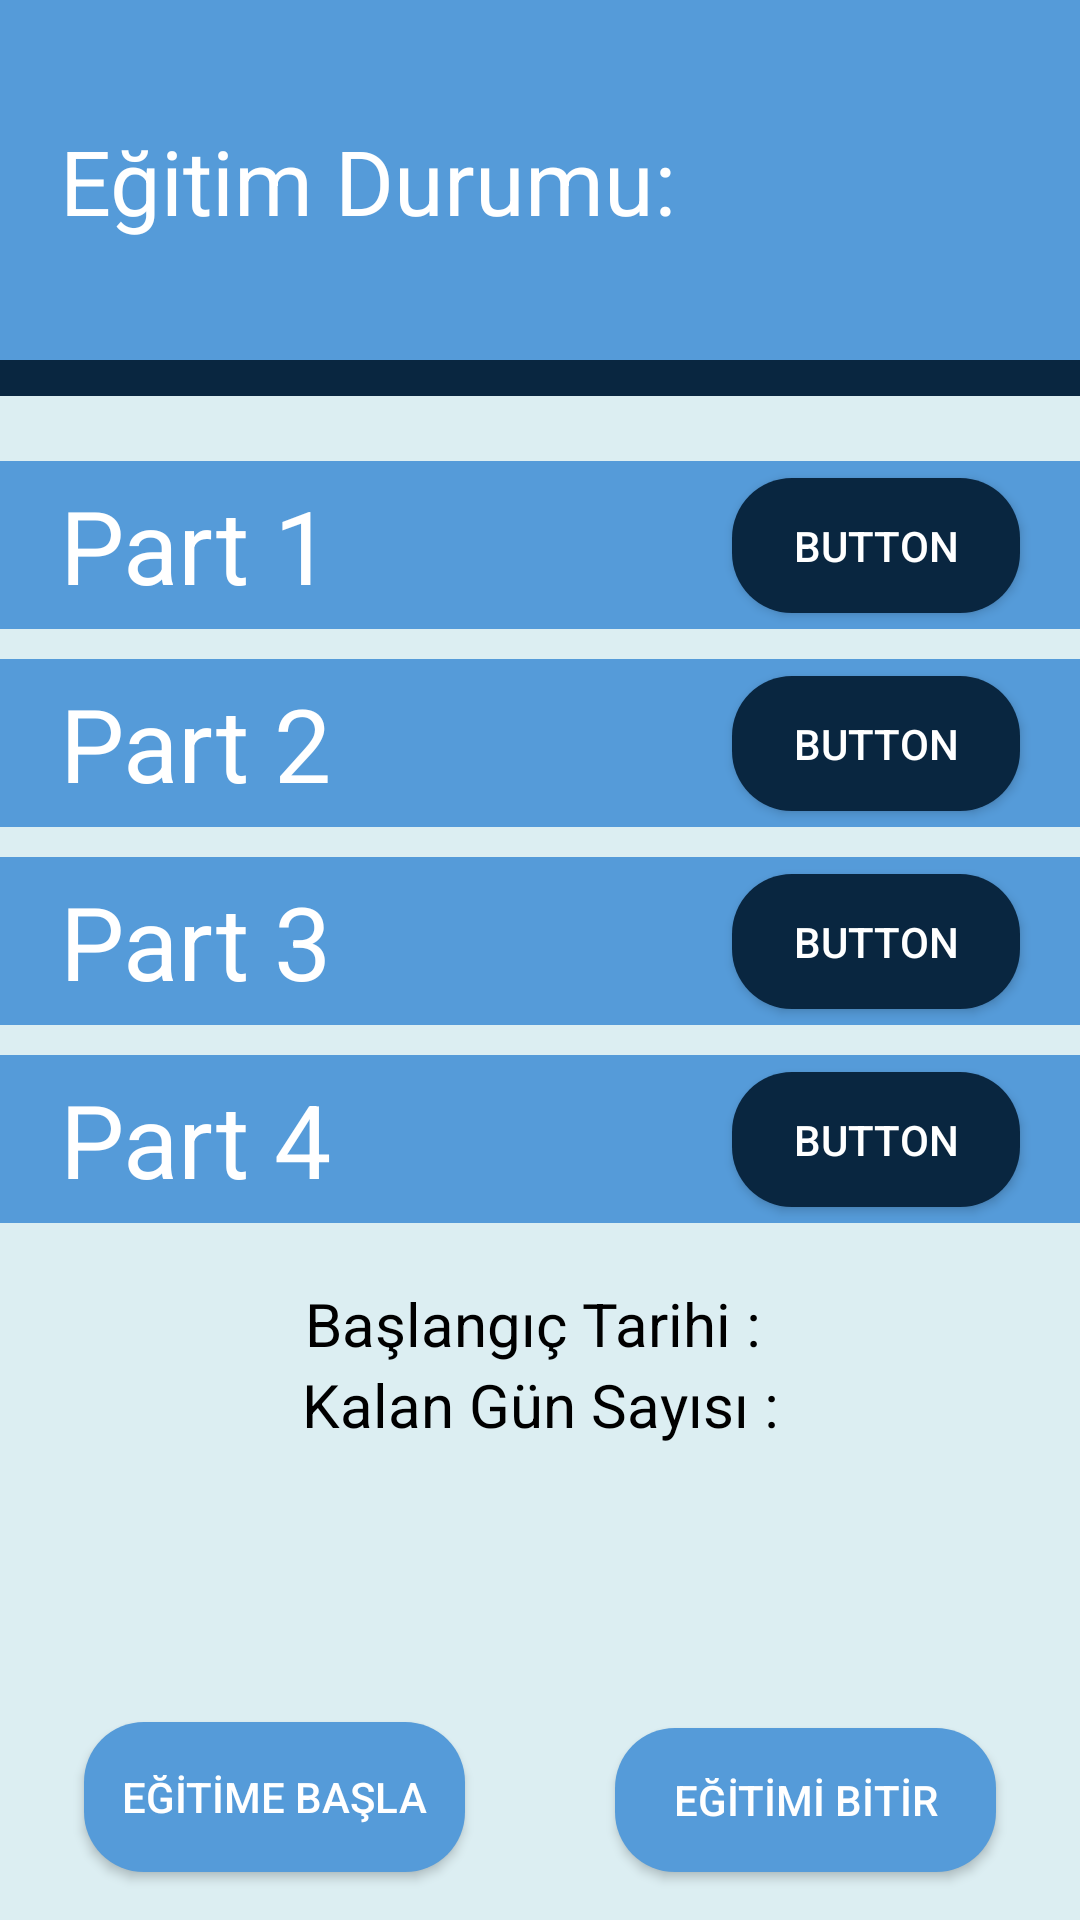

Reconstruct the res/layout file that produces this screen, plus the resources it refers to.
<!-- AndroidManifest.xml: application theme Theme.TalkingBird -->
<!-- res/layout/activity_askim.xml -->
<?xml version="1.0" encoding="utf-8"?>
<androidx.constraintlayout.widget.ConstraintLayout xmlns:android="http://schemas.android.com/apk/res/android"
    xmlns:app="http://schemas.android.com/apk/res-auto"
    xmlns:tools="http://schemas.android.com/tools"
    android:layout_width="match_parent"
    android:layout_height="match_parent"
    android:background="@color/color1"
    tools:context=".babacik">

    <androidx.appcompat.widget.Toolbar
        android:id="@+id/toolbar6"
        android:layout_width="match_parent"
        android:layout_height="120dp"
        android:background="@color/bluek"
        android:minHeight="?attr/actionBarSize"
        android:theme="?attr/actionBarTheme" />

    <ProgressBar
        android:id="@+id/progressBar"
        style="?android:attr/progressBarStyle"
        android:layout_width="85dp"
        android:layout_height="60dp"
        android:max="30"
        android:progress="0"
        app:layout_constraintBottom_toBottomOf="@+id/toolbar6"
        app:layout_constraintEnd_toEndOf="@+id/toolbar6"
        app:layout_constraintTop_toTopOf="@+id/toolbar6"
        android:layout_marginRight="20dp"/>

    <TextView
        android:id="@+id/egitimDurumu"
        android:layout_width="wrap_content"
        android:layout_height="wrap_content"
        android:layout_marginLeft="20dp"
        android:fontFamily="sans-serif"
        android:text="Eğitim Durumu: "
        android:textColor="@color/white"
        android:textSize="30dp"
        app:layout_constraintBottom_toBottomOf="@+id/toolbar6"
        app:layout_constraintStart_toStartOf="@+id/toolbar6"
        app:layout_constraintTop_toTopOf="@+id/toolbar6" />


    <androidx.constraintlayout.widget.Guideline
        android:id="@+id/guideline"
        android:layout_width="wrap_content"
        android:layout_height="wrap_content"
        android:orientation="horizontal"
        app:layout_constraintGuide_percent="0.24" />


    <TextView
        android:id="@+id/baslangicTarihi"
        android:layout_width="wrap_content"
        android:layout_height="wrap_content"
        android:text="Başlangıç Tarihi : "
        android:textColor="@color/black"
        android:textSize="20sp"
        app:layout_constraintEnd_toEndOf="parent"
        app:layout_constraintStart_toStartOf="parent"
        app:layout_constraintTop_toBottomOf="@+id/toolbar10"
        android:layout_marginTop="20dp"/>

    <TextView
        android:id="@+id/kalanGun"
        android:layout_width="wrap_content"
        android:layout_height="wrap_content"
        android:text="Kalan Gün Sayısı :"
        android:textColor="@color/black"
        android:textSize="20sp"
        app:layout_constraintEnd_toEndOf="parent"
        app:layout_constraintStart_toStartOf="parent"
        app:layout_constraintTop_toBottomOf="@+id/baslangicTarihi" />

    <androidx.appcompat.widget.Toolbar
        android:id="@+id/toolbar7"
        android:layout_width="match_parent"
        android:layout_height="wrap_content"
        android:background="@color/bluek"
        android:minHeight="?attr/actionBarSize"
        android:theme="?attr/actionBarTheme"
        app:layout_constraintEnd_toEndOf="parent"
        app:layout_constraintHorizontal_bias="0.0"
        app:layout_constraintStart_toStartOf="parent"
        app:layout_constraintTop_toTopOf="@+id/guideline" />

    <androidx.appcompat.widget.Toolbar
        android:id="@+id/toolbar8"
        android:layout_width="match_parent"
        android:layout_height="wrap_content"
        android:background="@color/bluek"
        android:minHeight="?attr/actionBarSize"
        android:theme="?attr/actionBarTheme"
        app:layout_constraintEnd_toEndOf="parent"
        app:layout_constraintHorizontal_bias="0.0"
        app:layout_constraintStart_toStartOf="parent"
        app:layout_constraintTop_toBottomOf="@+id/toolbar7"
        android:layout_marginTop="10dp"/>

    <androidx.appcompat.widget.Toolbar
        android:id="@+id/toolbar9"
        android:layout_width="match_parent"
        android:layout_height="wrap_content"
        android:background="@color/bluek"
        android:minHeight="?attr/actionBarSize"
        android:theme="?attr/actionBarTheme"
        app:layout_constraintEnd_toEndOf="parent"
        app:layout_constraintHorizontal_bias="0.0"
        app:layout_constraintStart_toStartOf="parent"
        app:layout_constraintTop_toBottomOf="@+id/toolbar8"
        android:layout_marginTop="10dp"/>

    <androidx.appcompat.widget.Toolbar
        android:id="@+id/toolbar10"
        android:layout_width="match_parent"
        android:layout_height="wrap_content"
        android:background="@color/bluek"
        android:minHeight="?attr/actionBarSize"
        android:theme="?attr/actionBarTheme"
        app:layout_constraintEnd_toEndOf="parent"
        app:layout_constraintHorizontal_bias="0.0"
        app:layout_constraintStart_toStartOf="parent"
        app:layout_constraintTop_toBottomOf="@+id/toolbar9"
        android:layout_marginTop="10dp"/>

    <Button
        android:id="@+id/play3"
        android:layout_width="96dp"
        android:layout_height="45dp"
        android:layout_marginRight="20dp"
        android:background="@drawable/butoncolor2"
        android:text="Button"
        app:layout_constraintBottom_toBottomOf="@+id/toolbar9"
        app:layout_constraintEnd_toEndOf="@+id/toolbar9"
        app:layout_constraintTop_toTopOf="@+id/toolbar9" />

    <Button
        android:id="@+id/play4"
        android:layout_width="96dp"
        android:layout_height="45dp"
        android:layout_marginRight="20dp"
        android:background="@drawable/butoncolor2"
        android:text="Button"
        app:layout_constraintBottom_toBottomOf="@+id/toolbar10"
        app:layout_constraintEnd_toEndOf="@+id/toolbar10"
        app:layout_constraintTop_toTopOf="@+id/toolbar10" />

    <Button
        android:id="@+id/play2"
        android:layout_width="96dp"
        android:layout_height="45dp"
        android:layout_marginEnd="20dp"
        android:background="@drawable/butoncolor2"
        android:text="Button"
        app:layout_constraintBottom_toBottomOf="@+id/toolbar8"
        app:layout_constraintEnd_toEndOf="@+id/toolbar8"
        app:layout_constraintTop_toTopOf="@+id/toolbar8" />

    <Button
        android:id="@+id/play1"
        android:layout_width="96dp"
        android:layout_height="45dp"
        android:background="@drawable/butoncolor2"
        android:text="Button"
        app:layout_constraintBottom_toBottomOf="@+id/toolbar7"
        app:layout_constraintEnd_toEndOf="@+id/toolbar7"
        app:layout_constraintTop_toTopOf="@+id/guideline"
        android:layout_marginRight="20dp"/>

    <TextView
        android:id="@+id/textView11"
        android:layout_width="wrap_content"
        android:layout_height="wrap_content"
        android:layout_marginLeft="20dp"
        android:text="Part 4"
        android:textColor="@color/white"
        android:textSize="34sp"
        app:layout_constraintBottom_toBottomOf="@+id/toolbar10"
        app:layout_constraintStart_toStartOf="parent"
        app:layout_constraintTop_toTopOf="@+id/toolbar10" />

    <TextView
        android:id="@+id/textView8"
        android:layout_width="wrap_content"
        android:layout_height="wrap_content"
        android:layout_marginLeft="20dp"
        android:text="Part 3"
        android:textColor="@color/white"
        android:textSize="34sp"
        app:layout_constraintBottom_toBottomOf="@+id/toolbar9"
        app:layout_constraintStart_toStartOf="parent"
        app:layout_constraintTop_toTopOf="@+id/toolbar9" />

    <TextView
        android:id="@+id/textView9"
        android:layout_width="wrap_content"
        android:layout_height="wrap_content"
        android:layout_marginStart="20dp"
        android:text="Part 2"
        android:textColor="@color/white"
        android:textSize="34sp"
        app:layout_constraintBottom_toBottomOf="@+id/toolbar8"
        app:layout_constraintStart_toStartOf="parent"
        app:layout_constraintTop_toTopOf="@+id/toolbar8" />

    <TextView
        android:id="@+id/textView10"
        android:layout_width="wrap_content"
        android:layout_height="wrap_content"
        android:text="Part 1"
        android:textColor="@color/white"
        android:textSize="34sp"
        app:layout_constraintBottom_toBottomOf="@+id/toolbar7"
        app:layout_constraintStart_toStartOf="@+id/toolbar7"
        app:layout_constraintTop_toTopOf="@+id/guideline"
        android:layout_marginLeft="20dp"/>

    <Button
        android:id="@+id/egitimeBasla"
        android:layout_width="127dp"
        android:layout_height="50dp"
        android:layout_marginStart="28dp"
        android:layout_marginBottom="16dp"
        android:background="@drawable/butoncolor"
        android:text="EĞİTİME BAŞLA"
        app:layout_constraintBottom_toBottomOf="parent"
        app:layout_constraintStart_toStartOf="parent" />

    <Button
        android:id="@+id/egitimiBitir"
        android:layout_width="127dp"
        android:layout_height="48dp"
        android:layout_marginEnd="28dp"
        android:layout_marginBottom="16dp"
        android:background="@drawable/butoncolor"
        android:text="EĞİTİMİ BİTİR"
        app:layout_constraintBottom_toBottomOf="parent"
        app:layout_constraintEnd_toEndOf="parent" />

    <androidx.appcompat.widget.Toolbar
        android:id="@+id/toolbar11"
        android:layout_width="match_parent"
        android:layout_height="12dp"
        android:background="@color/bluek2"
        android:minHeight="?attr/actionBarSize"
        android:theme="?attr/actionBarTheme"
        app:layout_constraintEnd_toEndOf="parent"
        app:layout_constraintHorizontal_bias="0.0"
        app:layout_constraintStart_toStartOf="parent"
        app:layout_constraintTop_toBottomOf="@+id/toolbar6" />

</androidx.constraintlayout.widget.ConstraintLayout>
<!-- resources referenced by this layout -->
<resources>
  <color name="black">#FF000000</color>
  <color name="bluek">#559BD9</color>
  <color name="bluek2">#092640</color>
  <color name="color1">#DCEEF2</color>
  <color name="white">#FFFFFFFF</color>
  <!-- drawable butoncolor (drawable) -->
  <?xml version="1.0" encoding="utf-8"?>
  <shape xmlns:android="http://schemas.android.com/apk/res/android">
      <solid android:color="#559BD9"/>
  
      <corners android:radius="20dp"></corners>
  </shape>
  <!-- drawable butoncolor2 (drawable) -->
  <?xml version="1.0" encoding="utf-8"?>
  <shape xmlns:android="http://schemas.android.com/apk/res/android">
      <solid android:color="#092640"/>
  
      <corners android:radius="20dp"></corners>
  </shape>
  <style name="Theme.TalkingBird" parent="Base.Theme.TalkingBird" />
  <style name="Base.Theme.TalkingBird" parent="Theme.AppCompat.NoActionBar">
          
          
      </style>
</resources>
